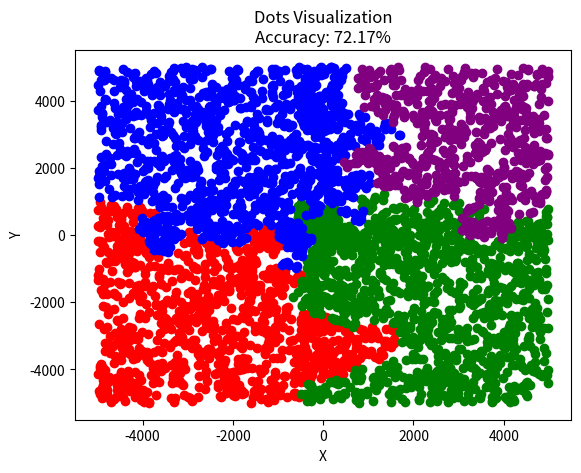
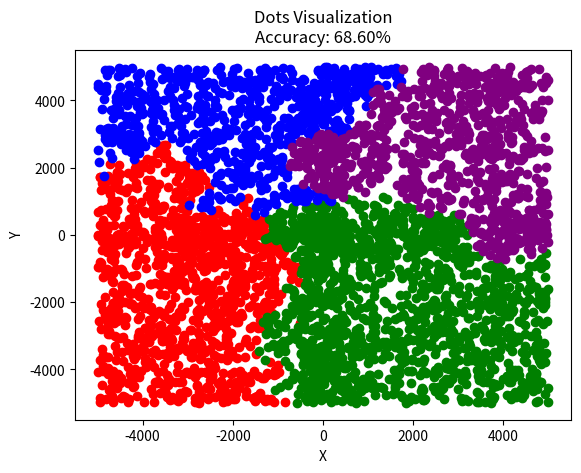
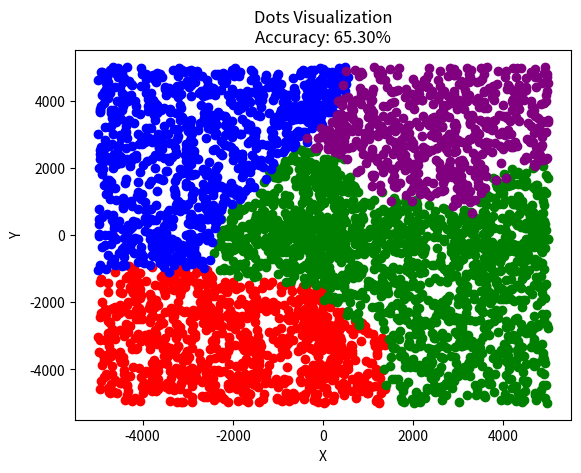
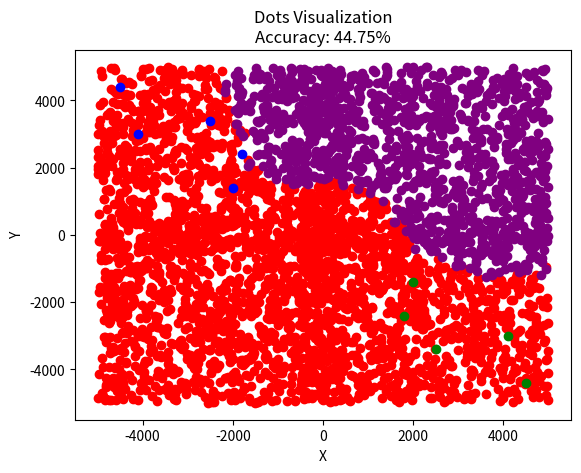

The script that saved these images, in order:
import random
import matplotlib.pyplot as plt
import copy
import time


def visualize_dots(dots, accuracy):
    fig, ax = plt.subplots()

    for color in dots:
        dot_array = [list(dot) for dot in dots[color]]
        dot_array = list(zip(*dot_array))  # Transpose the dot array for plotting
        ax.scatter(dot_array[0], dot_array[1], c=color, label=color)

    ax.set_xlabel("X")
    ax.set_ylabel("Y")
    ax.set_title(f"Dots Visualization\nAccuracy: {accuracy:.2f}%")

    plt.show()


def classify_point(point, dots, k):
    distances = []
    for color in dots:
        for dot in dots[color]:
            distance = ((point[0] - dot[0]) ** 2 + (point[1] - dot[1]) ** 2) ** 0.5
            distances.append((distance, color))

    distances.sort(key=lambda x: x[0])
    distances = distances[:k]

    colors = [x[1] for x in distances]
    return max(colors, key=colors.count)


def random_dot(color):
    borders = {
        "red": (-5000, 500, -5000, 500),
        "green": (-500, 5000, -5000, 500),
        "blue": (-5000, 500, -500, 5000),
        "purple": (-500, 5000, -500, 5000),
    }

    if random.uniform(0, 1) < 0.9:
        x = random.randint(borders[color][0], borders[color][1])
        y = random.randint(borders[color][2], borders[color][3])
    else:
        x = random.randint(-5000, 5000)
        y = random.randint(-5000, 5000)

    return (x, y)


def make_dots(num_points, dots):
    points = []
    colors = ["red", "green", "blue", "purple"]

    for _ in range(num_points):
        for color in colors:
            point = random_dot(color)
            while point in points or point in dots[color]:
                point = random_dot(color)
            points.append(point)

    return points


def main():
    k_values = [1, 3, 7, 15]
    num_points = 1000
    colors = ["red", "green", "blue", "purple"]

    dots = {
        "red": [
            (-4500, -4400),
            (-4100, -3000),
            (-1800, -2400),
            (-2500, -3400),
            (-2000, -1400),
        ],
        "green": [
            (4500, -4400),
            (4100, -3000),
            (1800, -2400),
            (2500, -3400),
            (2000, -1400),
        ],
        "blue": [
            (-4500, 4400),
            (-4100, 3000),
            (-1800, +2400),
            (-2500, +3400),
            (-2000, +1400),
        ],
        "purple": [
            (4500, 4400),
            (4100, 3000),
            (1800, 2400),
            (2500, 3400),
            (2000, 1400),
        ],
    }

    print("Welcome to the KNN Classifier!")

    for k in k_values:
        correct = 0
        print(f"\nClassifying with k = {k}...")

        dots_copy = copy.deepcopy(dots)

        start = time.time()

        for i, point in enumerate(make_dots(num_points, dots_copy)):
            color = classify_point(point, dots_copy, k)
            expected_color = colors[i % 4]
            dots_copy[color].append(point)

            if color == expected_color:
                correct += 1

        end = time.time()
        time_elapsed = end - start

        accuracy = (correct / (4 * num_points)) * 100

        print(f"Accuracy: {accuracy:.2f}%")
        print(f"Time elapsed: {time_elapsed:.2f}s")

        visualize_dots(dots_copy, accuracy)


if __name__ == "__main__":
    main()
